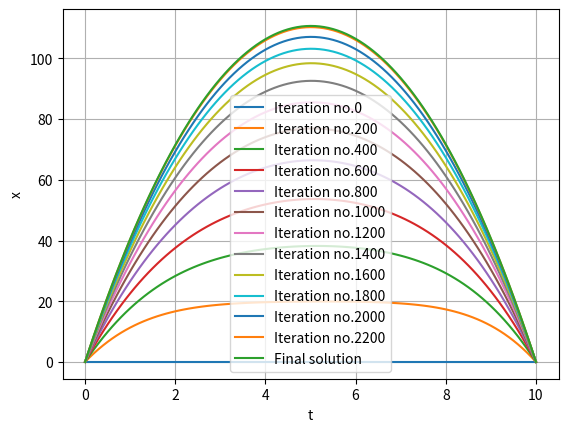

The matplotlib source for this figure:
#Question 7 
import numpy as np
import matplotlib.pyplot as plt



xi = 0
xf = 0
ti = 0
tf = 10
N = 100
x = np.zeros(N+1)
x[0],x[-1] = xi,xf
h = (tf-ti)/N
a = 1
tol = 10**(-1)

t = np.linspace(ti,tf,N+1)
q = 0
while(a>tol):
    if (q%200==0):  #To show iterations whihch are multiple of 200
        plt.plot(t,x,label = 'Iteration no.'+str(q))
    q = q+1 
    y = np.copy(x)
    for i in range(1,len(x)-1):
        x[i] = (x[i-1]+x[i+1]+10*h**2)/2
    a = np.linalg.norm(x-y) #considering L2 norm

plt.plot(t,x,label = 'Final solution')
plt.xlabel('t')
plt.ylabel('x')
plt.legend()
plt.grid()
plt.show()